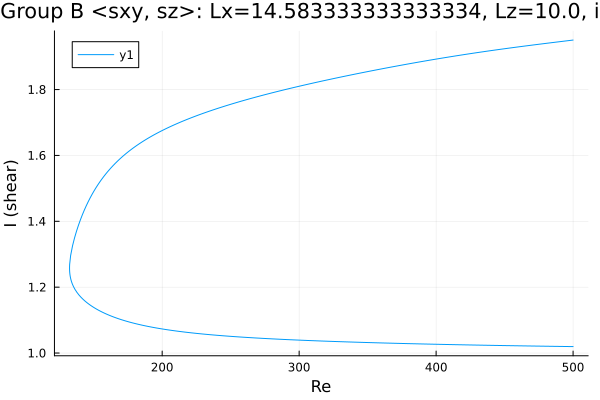

The file beside this chart, header and first rows:
Re, shear
500.0, 1.02
499.8, 1.02
498.4, 1.02
497, 1.02
495.5, 1.02
494.1, 1.02
492.7, 1.02
491.3, 1.02
489.9, 1.02
488.5, 1.02
487.1, 1.02
485.6, 1.02
484.2, 1.021
482.8, 1.021
481.4, 1.021
480, 1.021
478.6, 1.021
477.2, 1.021
475.7, 1.021
474.3, 1.021
472.9, 1.021
471.5, 1.021
470.1, 1.021
468.7, 1.021
467.3, 1.022
465.8, 1.022
464.4, 1.022
463, 1.022
461.6, 1.022
460.2, 1.022
458.8, 1.022
457.4, 1.022
455.9, 1.022
454.5, 1.022
453.1, 1.022
451.7, 1.023
450.3, 1.023
448.9, 1.023
447.5, 1.023
446, 1.023
444.6, 1.023
443.2, 1.023
441.8, 1.023
440.4, 1.023
439, 1.024
437.6, 1.024
436.1, 1.024
434.7, 1.024
433.3, 1.024
431.9, 1.024
430.5, 1.024
429.1, 1.024
427.7, 1.024
426.2, 1.024
424.8, 1.025
423.4, 1.025
422, 1.025
420.6, 1.025
419.2, 1.025
417.8, 1.025
... 525 more rows
